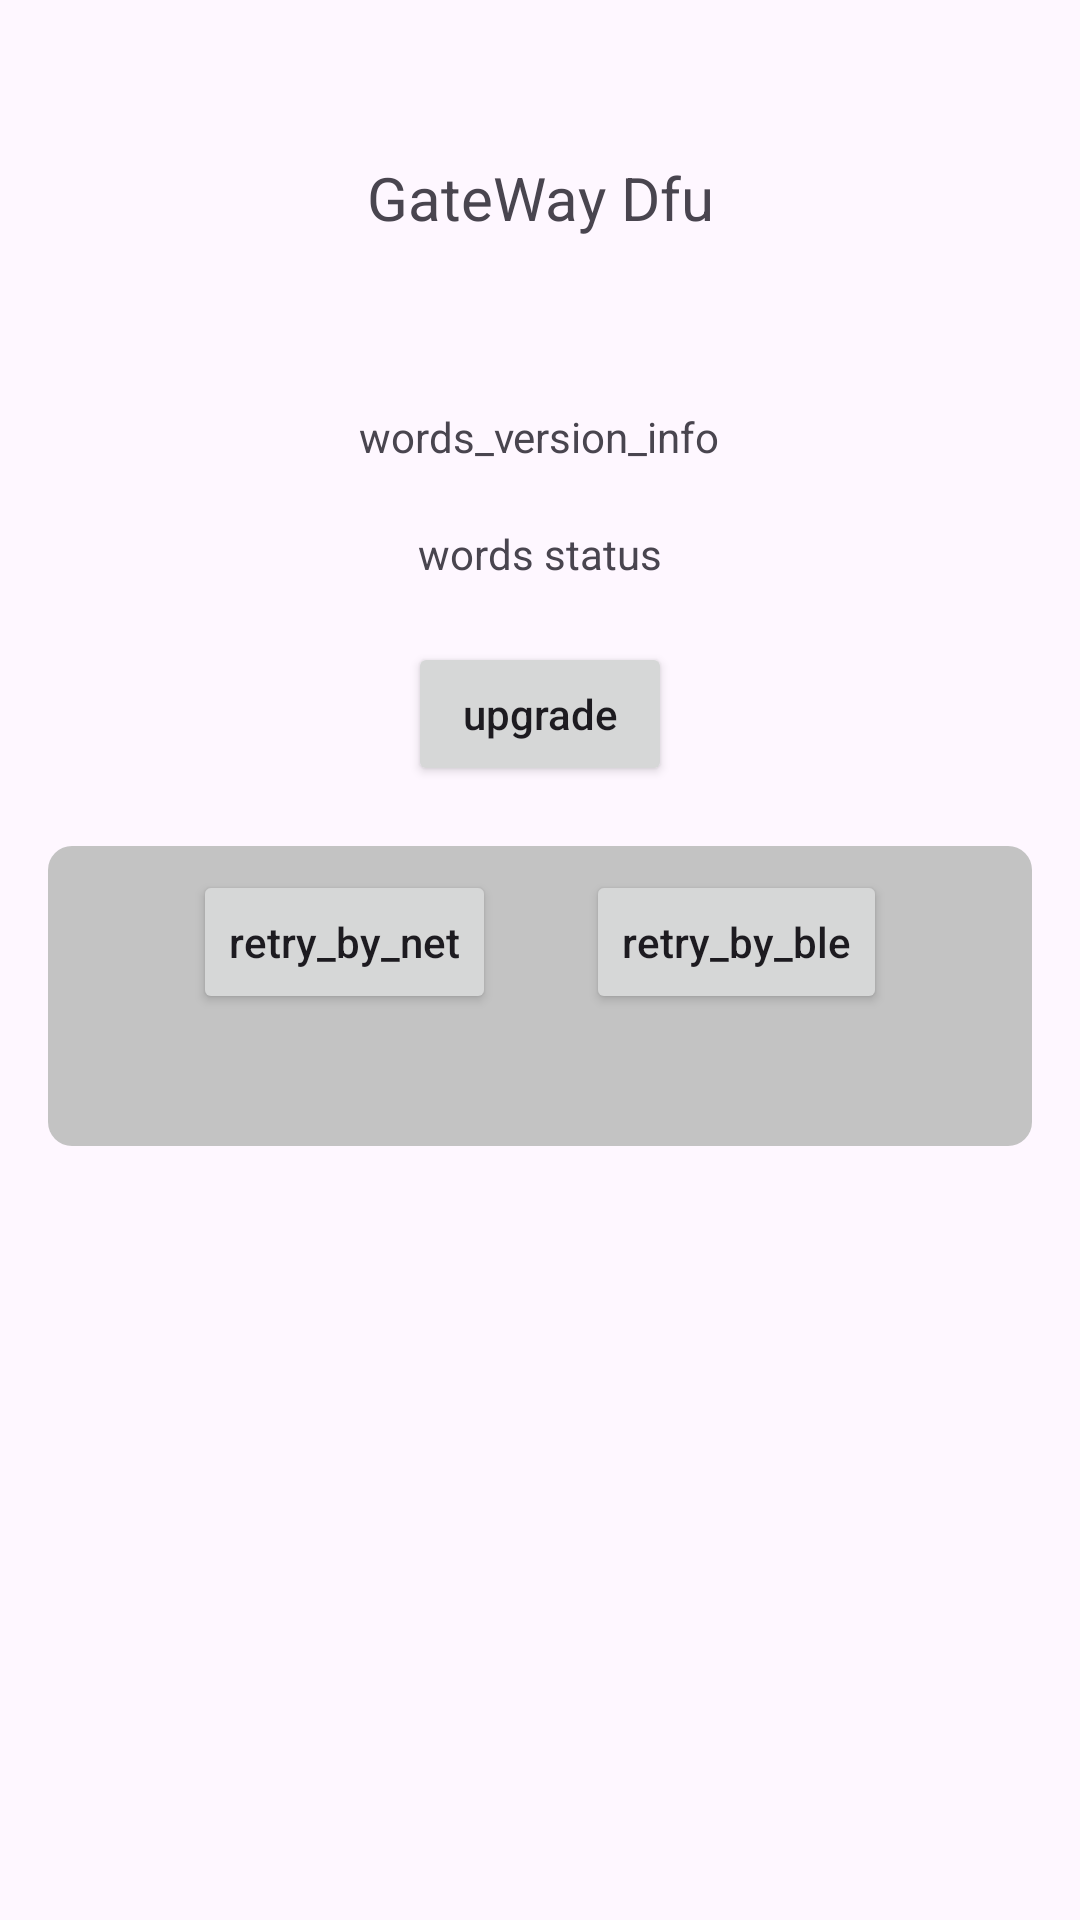

Write the Android layout XML for this screen, with the resource values it uses.
<!-- AndroidManifest.xml: application theme Theme.TtlogExample -->
<!-- res/layout/activity_gateway_dfu.xml -->
<?xml version="1.0" encoding="utf-8"?>
<androidx.constraintlayout.widget.ConstraintLayout xmlns:android="http://schemas.android.com/apk/res/android"
    xmlns:tools="http://schemas.android.com/tools"
    android:id="@+id/main"
    android:layout_width="match_parent"
    android:layout_height="match_parent"
    tools:context=".gateway.GatewayDfuActivity">


    <LinearLayout
        android:layout_width="match_parent"
        android:layout_height="match_parent"
        android:orientation="vertical"
        android:padding="16dp">

        <TextView
            android:layout_width="match_parent"
            android:layout_height="100dp"
            android:gravity="center"
            android:text="GateWay Dfu"
            android:textSize="20dp" />

        <TextView
            android:id="@+id/version"
            android:layout_width="wrap_content"
            android:layout_height="wrap_content"
            android:layout_gravity="center_horizontal"
            android:layout_marginTop="20dp"
            android:text="@string/words_version_info" />

        <TextView
            android:id="@+id/status"
            android:layout_width="wrap_content"
            android:layout_height="wrap_content"
            android:layout_gravity="center_horizontal"
            android:layout_marginTop="20dp"
            android:text="@string/words_status" />

        <Button
            android:id="@+id/btn_upgrade"
            android:layout_width="wrap_content"
            android:layout_height="wrap_content"
            android:layout_gravity="center_horizontal"
            android:layout_marginTop="20dp"
            android:text="upgrade"
            android:textAllCaps="false" />

        <LinearLayout
            android:id="@+id/ll_retry"
            android:layout_width="match_parent"
            android:layout_height="100dp"
            android:layout_marginTop="20dp"
            android:padding="8dp"
            android:background="@drawable/background_color"
            android:gravity="center_horizontal"
            android:orientation="horizontal"
            android:visibility="visible">

            <Button
                android:id="@+id/btn_retry_by_net"
                android:layout_width="wrap_content"
                android:layout_height="wrap_content"
                android:layout_gravity="center_horizontal"
                android:text="retry_by_net"
                android:textAllCaps="false" />

            <Button
                android:id="@+id/btn_retry_by_ble"
                android:layout_width="wrap_content"
                android:layout_height="wrap_content"
                android:layout_gravity="center_horizontal"
                android:layout_marginLeft="30dp"
                android:text="retry_by_ble"
                android:textAllCaps="false" />
        </LinearLayout>
    </LinearLayout>
</androidx.constraintlayout.widget.ConstraintLayout>
<!-- resources referenced by this layout -->
<resources>
  <!-- drawable background_color (drawable) -->
  <?xml version="1.0" encoding="utf-8"?>
  <selector xmlns:android="http://schemas.android.com/apk/res/android">
      <item>
          <shape android:shape="rectangle">
              <corners android:radius="8dp"></corners>
              <solid android:color="#C3C3C3"></solid>
          </shape>
      </item>
  </selector>
  <string name="words_status">words status</string>
  <string name="words_version_info">words_version_info</string>
  <style name="Theme.TtlogExample" parent="Base.Theme.TtlogExample" />
  <style name="Base.Theme.TtlogExample" parent="Theme.Material3.Light.NoActionBar">
          
          
      </style>
</resources>
